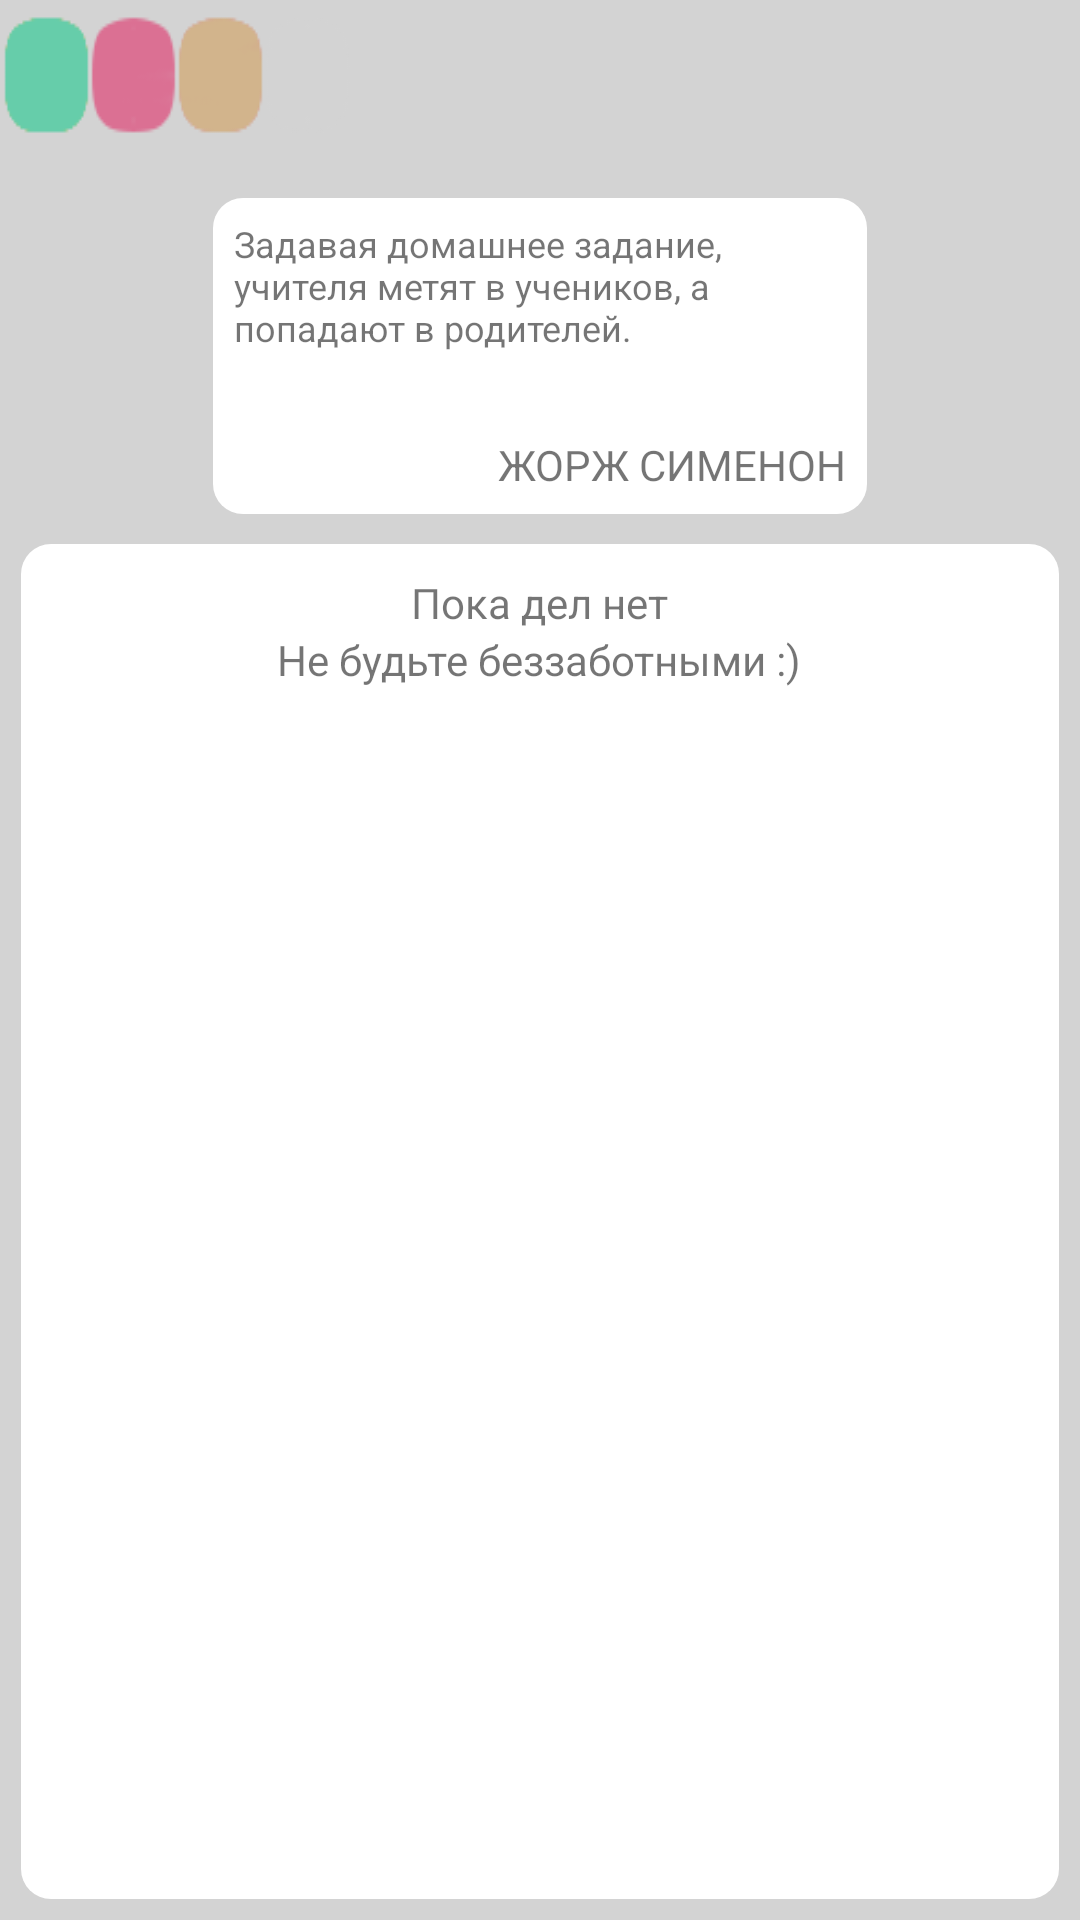

Reconstruct the res/layout file that produces this screen, plus the resources it refers to.
<!-- AndroidManifest.xml: application theme AppTheme -->
<!-- res/layout/activity_main.xml -->
<?xml version="1.0" encoding="utf-8"?>
<androidx.constraintlayout.widget.ConstraintLayout xmlns:android="http://schemas.android.com/apk/res/android"
    xmlns:app="http://schemas.android.com/apk/res-auto"
    xmlns:tools="http://schemas.android.com/tools"
    android:id="@+id/container"
    android:layout_width="match_parent"
    android:layout_height="match_parent"
    android:background="@color/grey"
    tools:context=".MainActivity">


    <LinearLayout
        android:id="@+id/main_main"
        android:layout_width="match_parent"
        android:layout_height="match_parent"
        android:layout_marginStart="1dp"
        android:layout_marginTop="1dp"
        android:layout_marginEnd="1dp"
        android:layout_marginBottom="1dp"
        android:orientation="vertical"
        app:layout_constraintBottom_toBottomOf="parent"
        app:layout_constraintEnd_toEndOf="parent"
        app:layout_constraintStart_toStartOf="parent"
        app:layout_constraintTop_toTopOf="parent">

        <RelativeLayout
            android:layout_width="match_parent"
            android:layout_height="wrap_content"
            android:orientation="horizontal">

            <LinearLayout
                android:id="@+id/buttons"
                android:layout_width="116dp"
                android:layout_height="wrap_content"
                android:orientation="horizontal">

                <Button
                    android:id="@+id/aqua_btn"
                    android:layout_width="wrap_content"
                    android:layout_height="wrap_content"
                    android:layout_weight="1"
                    android:background="@drawable/aquamarine"
                    android:onClick="on_color_buttons_click" />

                <Button
                    android:id="@+id/red_btn"
                    android:layout_width="wrap_content"
                    android:layout_height="wrap_content"
                    android:layout_weight="1"
                    android:background="@drawable/red"
                    android:onClick="on_color_buttons_click" />

                <Button
                    android:id="@+id/brown_btn"
                    android:layout_width="wrap_content"
                    android:layout_height="wrap_content"
                    android:layout_weight="1"
                    android:background="@drawable/brown"
                    android:onClick="on_color_buttons_click" />

                <Button
                    android:id="@+id/grey_btn"
                    android:layout_width="wrap_content"
                    android:layout_height="wrap_content"
                    android:layout_weight="1"
                    android:background="@drawable/grey"
                    android:onClick="on_color_buttons_click" />

            </LinearLayout>

            <Button
                android:id="@+id/button4"
                android:layout_width="50dp"
                android:layout_height="50dp"
                android:background="@drawable/settings_btn"
                android:onClick="on_settings_button_click"
                android:layout_alignParentRight="true"/>

        </RelativeLayout>

        <LinearLayout
            android:layout_width="match_parent"
            android:layout_height="wrap_content"
            android:orientation="horizontal">

            <LinearLayout
                android:layout_width="match_parent"
                android:layout_height="wrap_content"
                android:layout_marginLeft="70dp"
                android:layout_marginTop="15dp"
                android:layout_marginRight="70dp"
                android:layout_weight="1"
                android:background="@drawable/settingsbg"
                android:clickable="true"
                android:onClick="zamena_zitati_button_click"
                android:orientation="vertical"
                android:padding="7dp">

                <TextView
                    android:id="@+id/zitata"
                    android:layout_width="wrap_content"
                    android:layout_height="wrap_content"
                    android:layout_gravity="left"
                    android:layout_weight="1"
                    android:text="Задавая домашнее задание, учителя метят в учеников, а попадают в родителей."
                    android:textSize="12dp" />

                <TextView
                    android:id="@+id/avtor"
                    android:layout_width="wrap_content"
                    android:layout_height="wrap_content"
                    android:layout_gravity="right"
                    android:layout_marginTop="3dp"
                    android:layout_weight="1"
                    android:paddingTop="25dp"
                    android:text="ЖОРЖ СИМЕНОН" />

            </LinearLayout>

        </LinearLayout>

        <RelativeLayout
            android:layout_width="match_parent"
            android:layout_height="match_parent"
            android:layout_marginLeft="6dp"
            android:layout_marginTop="10dp"
            android:layout_marginRight="6dp"
            android:layout_marginBottom="6dp"
            android:background="@drawable/settingsbg"
            android:orientation="vertical">

            <LinearLayout
                android:layout_width="match_parent"
                android:layout_height="wrap_content"
                android:orientation="vertical">

                <LinearLayout
                    android:layout_width="match_parent"
                    android:layout_height="match_parent"
                    android:orientation="horizontal">

                    <LinearLayout
                        android:layout_width="match_parent"
                        android:layout_height="wrap_content"
                        android:layout_marginBottom="10dp"
                        android:orientation="vertical"
                        android:layout_weight="1">

                        <TextView
                            android:id="@+id/up"
                            android:layout_width="wrap_content"
                            android:layout_height="wrap_content"
                            android:layout_gravity="center_horizontal"
                            android:layout_marginTop="10dp"
                            android:singleLine="false"
                            android:text="Пока дел нет" />

                        <TextView
                            android:id="@+id/down"
                            android:layout_width="wrap_content"
                            android:layout_height="wrap_content"
                            android:layout_gravity="center"
                            android:text="Не будьте беззаботными :)" />
                    </LinearLayout>

                </LinearLayout>


                <Button
                    android:id="@+id/button7"
                    android:layout_width="60dp"
                    android:layout_height="60dp"
                    android:layout_marginLeft="170dp"
                    android:layout_marginBottom="10dp"
                    android:background="@drawable/plus_btn"
                    android:onClick="on_new_deal_button_click" />

            </LinearLayout>

            <ScrollView
                android:layout_width="match_parent"
                android:layout_height="match_parent"
                android:scrollbarSize="0dp"
                android:paddingLeft="2dp"
                android:paddingRight="3dp"
                android:paddingBottom="5dp"
                android:paddingTop="5dp"
                android:layout_marginTop="130dp"
                android:id="@+id/small_brother">

                <LinearLayout
                    android:id="@+id/scroll"
                    android:layout_width="match_parent"
                    android:layout_height="wrap_content"
                    android:orientation="vertical">

                    <ImageView
                        android:id="@+id/load_img"
                        android:layout_width="100dp"
                        android:layout_height="100dp"
                        android:layout_gravity="center" />

                </LinearLayout>
            </ScrollView>


        </RelativeLayout>

    </LinearLayout>

</androidx.constraintlayout.widget.ConstraintLayout>
<!-- resources referenced by this layout -->
<resources>
  <color name="grey">#D3D3D3</color>
  <!-- drawable aquamarine: png bitmap (drawable, 3177 bytes) -->
  <!-- drawable brown: png bitmap (drawable, 3331 bytes) -->
  <!-- drawable grey: png bitmap (drawable, 3203 bytes) -->
  <!-- drawable red: png bitmap (drawable, 3480 bytes) -->
  <!-- drawable settingsbg (drawable) -->
  <?xml version="1.0" encoding="utf-8"?>
  <shape xmlns:android="http://schemas.android.com/apk/res/android"
      android:shape="rectangle" >
      <solid android:color="@color/white"></solid>
      <corners android:radius="10dp"></corners>
  </shape>
  <style name="AppTheme" parent="Theme.AppCompat.DayNight.NoActionBar">
          
          <item name="colorPrimary">@color/colorPrimary</item>
          <item name="colorPrimaryDark">@color/colorPrimaryDark</item>
          <item name="colorAccent">@color/colorAccent</item>
          <item name="android:windowFullscreen">true</item>
          <item name="android:windowContentOverlay">@null</item>
          <item name="android:windowNoTitle">true</item>
      </style>
  <color name="white">#FFFFFF</color>
  <color name="colorPrimary">#6200EE</color>
  <color name="colorPrimaryDark">#3700B3</color>
  <color name="colorAccent">#03DAC5</color>
</resources>
